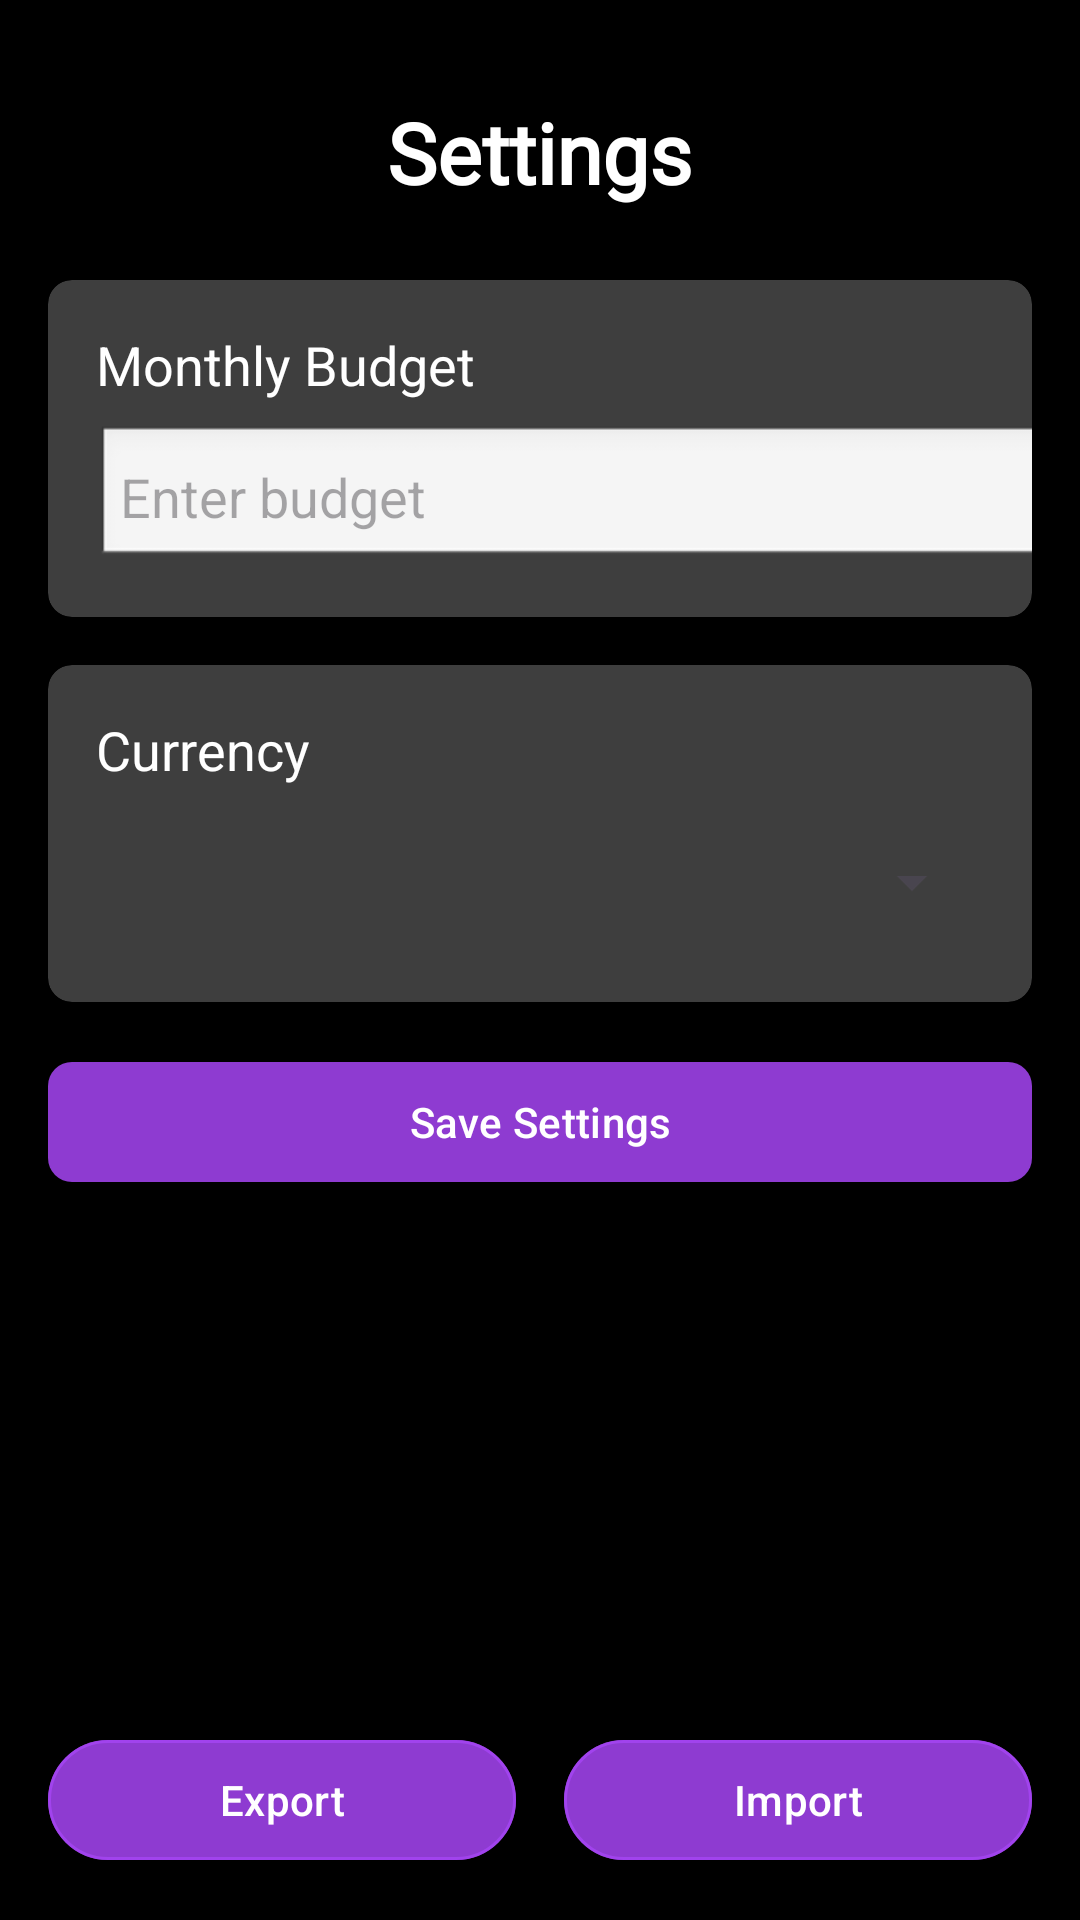

Produce the Android XML layout that renders to this screen, including the resource entries it uses.
<!-- AndroidManifest.xml: application theme Theme.Financeapp -->
<!-- res/layout/fragment_settings.xml -->
<?xml version="1.0" encoding="utf-8"?>
<LinearLayout xmlns:android="http://schemas.android.com/apk/res/android"
    xmlns:app="http://schemas.android.com/apk/res-auto"
    android:layout_width="match_parent"
    android:layout_height="match_parent"
    android:orientation="vertical"
    android:background="@color/secondary"
    android:padding="16dp">

    
    <TextView
        android:id="@+id/settings_title"
        android:layout_width="wrap_content"
        android:layout_height="wrap_content"
        android:layout_gravity="center_horizontal"
        android:text="@string/settings"
        android:textSize="28sp"
        android:textStyle="bold"
        android:fontFamily="@font/roboto_bold"
        android:textColor="@color/white"
        android:layout_marginTop="16dp"
        android:layout_marginBottom="24dp" />

    
    <ScrollView
        android:layout_width="match_parent"
        android:layout_height="0dp"
        android:layout_weight="1">

        <LinearLayout
            android:layout_width="match_parent"
            android:layout_height="wrap_content"
            android:orientation="vertical">

            
            <androidx.cardview.widget.CardView
                android:layout_width="match_parent"
                android:layout_height="wrap_content"
                app:cardCornerRadius="8dp"
                app:cardElevation="0dp"
                android:layout_marginBottom="16dp"
                app:cardBackgroundColor="#E2474747">

                <LinearLayout
                    android:layout_width="368dp"
                    android:layout_height="wrap_content"
                    android:orientation="vertical"
                    android:padding="16dp">

                    <TextView
                        android:layout_width="match_parent"
                        android:layout_height="wrap_content"
                        android:text="@string/monthly_budget"
                        android:textColor="@color/white"
                        android:textSize="18sp" />

                    <EditText
                        android:id="@+id/budget_edit"
                        android:layout_width="match_parent"
                        android:layout_height="wrap_content"
                        android:layout_marginTop="8dp"
                        android:background="@android:drawable/edit_text"
                        android:hint="@string/enter_budget"
                        android:inputType="numberDecimal"
                        android:padding="8dp" />
                </LinearLayout>
            </androidx.cardview.widget.CardView>

            
            <androidx.cardview.widget.CardView
                android:layout_width="match_parent"
                android:layout_height="wrap_content"
                app:cardCornerRadius="8dp"
                app:cardElevation="0dp"
                android:layout_marginBottom="16dp"
                app:cardBackgroundColor="#E2474747">

                <LinearLayout
                    android:layout_width="match_parent"
                    android:layout_height="wrap_content"
                    android:orientation="vertical"
                    android:padding="16dp">

                    <TextView
                        android:layout_width="match_parent"
                        android:layout_height="wrap_content"
                        android:text="@string/currency"
                        android:textSize="18sp"
                        android:textColor="@color/white" />

                    <Spinner
                        android:id="@+id/currency_spinner"
                        android:layout_width="match_parent"
                        android:layout_height="wrap_content"
                        android:layout_marginTop="8dp"
                        android:minHeight="48dp"
                        />
                </LinearLayout>
            </androidx.cardview.widget.CardView>

            
            <com.google.android.material.button.MaterialButton
                android:id="@+id/save_settings_btn"
                android:layout_width="match_parent"
                android:layout_height="wrap_content"
                android:layout_marginBottom="16dp"
                android:text="@string/save_settings"
                android:textColor="@android:color/white"
                app:backgroundTint="@color/light_purple"
                app:cornerRadius="8dp" />

        </LinearLayout>
    </ScrollView>

    

    
    <LinearLayout
        android:layout_width="match_parent"
        android:layout_height="wrap_content"
        android:orientation="horizontal"
        android:gravity="center"
        android:layout_marginTop="16dp"
        android:weightSum="2">

        <com.google.android.material.button.MaterialButton
            android:id="@+id/export_btn"
            android:layout_width="0dp"
            android:layout_height="wrap_content"
            android:layout_marginEnd="8dp"
            android:layout_weight="1"
            android:text="@string/export"
            android:textColor="@android:color/white"
            app:icon="@drawable/export"
            app:iconGravity="textStart"
            app:iconPadding="8dp"
            app:backgroundTint="@color/light_purple"
            app:cornerRadius="24dp"
            app:strokeWidth="1dp"
            app:strokeColor="@color/light_purple"
            app:elevation="4dp" />

        <com.google.android.material.button.MaterialButton
            android:id="@+id/import_btn"
            android:layout_width="0dp"
            android:layout_height="wrap_content"
            android:layout_marginStart="8dp"
            android:layout_weight="1"
            android:text="Import"
            android:textColor="@android:color/white"
            app:icon="@drawable/aimport"
            app:iconGravity="textStart"
            app:iconPadding="8dp"
            app:backgroundTint="@color/light_purple"
            app:cornerRadius="24dp"
            app:strokeWidth="1dp"
            app:strokeColor="@color/light_purple"
            app:elevation="4dp" />
    </LinearLayout>
</LinearLayout>
<!-- resources referenced by this layout -->
<resources>
  <color name="light_purple">#DDA445F2</color>
  <color name="secondary">#FF000000</color>
  <color name="white">#FFFFFFFF</color>
  <string name="currency">Currency</string>
  <string name="enter_budget">Enter budget</string>
  <string name="export">Export</string>
  <string name="monthly_budget">Monthly Budget</string>
  <string name="save_settings">Save Settings</string>
  <string name="settings">Settings</string>
  <style name="Theme.Financeapp" parent="Base.Theme.Financeapp" />
  <style name="Base.Theme.Financeapp" parent="Theme.Material3.DayNight.NoActionBar">
          
          
      </style>
</resources>
